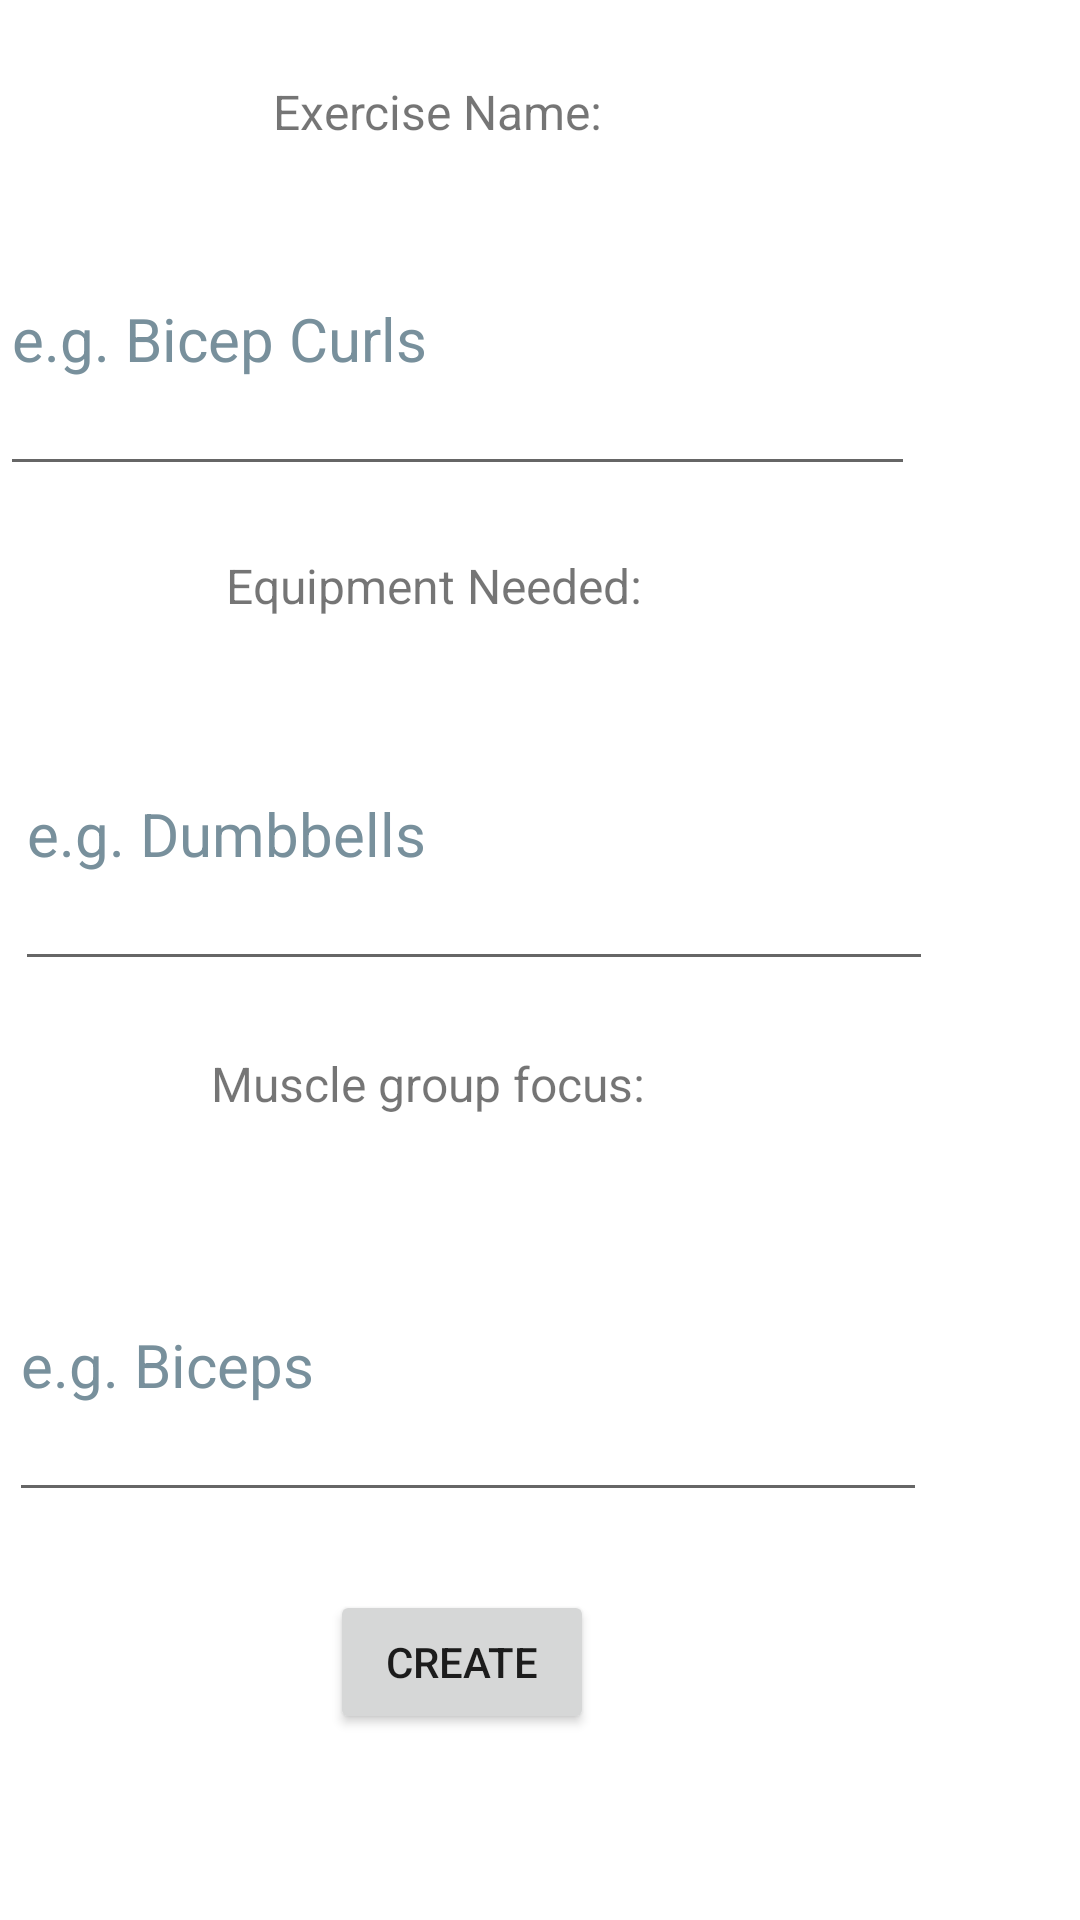

This screen was rendered from an Android layout file. Write that file and the resources it references.
<!-- AndroidManifest.xml: application theme Theme.ExerciseTime -->
<!-- res/layout/screen5.xml -->
<?xml version="1.0" encoding="utf-8"?>
<RelativeLayout xmlns:android="http://schemas.android.com/apk/res/android"
    android:layout_width="match_parent"
    android:layout_height="match_parent">

    <TextView
        android:id="@+id/textView8"
        android:layout_width="wrap_content"
        android:layout_height="wrap_content"
        android:layout_alignParentEnd="true"
        android:layout_alignParentBottom="true"
        android:layout_marginEnd="70dp"
        android:layout_marginBottom="636dp"
        android:text="Exercise Data Editor:"
        android:textSize="30sp" />

    <TextView
        android:id="@+id/textView9"
        android:layout_width="wrap_content"
        android:layout_height="wrap_content"
        android:layout_alignParentEnd="true"
        android:layout_alignParentBottom="true"
        android:layout_marginEnd="159dp"
        android:layout_marginBottom="592dp"
        android:text="Exercise Name:"
        android:textSize="16sp"/>

    <TextView
        android:id="@+id/textView10"
        android:layout_width="wrap_content"
        android:layout_height="wrap_content"
        android:layout_alignParentEnd="true"
        android:layout_alignParentBottom="true"
        android:layout_marginEnd="146dp"
        android:layout_marginBottom="434dp"
        android:text="Equipment Needed:"
        android:textSize="16sp"/>

    <TextView
        android:id="@+id/textView11"
        android:layout_width="wrap_content"
        android:layout_height="wrap_content"
        android:layout_alignParentEnd="true"
        android:layout_alignParentBottom="true"
        android:layout_marginEnd="145dp"
        android:layout_marginBottom="268dp"
        android:text="Muscle group focus:"
        android:textSize="16sp"/>

    <com.google.android.material.textfield.TextInputEditText
        android:id="@+id/edit_text_exercise_name"
        android:layout_width="306dp"
        android:layout_height="101dp"
        android:layout_alignParentEnd="true"
        android:layout_alignParentBottom="true"
        android:layout_marginEnd="55dp"
        android:layout_marginBottom="478dp"
        android:hint="e.g. Bicep Curls"
        android:textColorHint="#78909C"
        android:textSize="20sp" />

    <com.google.android.material.textfield.TextInputEditText
        android:id="@+id/edit_text_equipment_needed"
        android:layout_width="306dp"
        android:layout_height="101dp"
        android:layout_alignParentEnd="true"
        android:layout_alignParentBottom="true"
        android:layout_marginEnd="49dp"
        android:layout_marginBottom="313dp"
        android:hint="e.g. Dumbbells"
        android:textColorHint="#78909C"
        android:textSize="20sp" />

    <com.google.android.material.textfield.TextInputEditText
        android:id="@+id/edit_text_muscle_group"
        android:layout_width="306dp"
        android:layout_height="101dp"
        android:layout_alignParentEnd="true"
        android:layout_alignParentBottom="true"
        android:layout_marginEnd="51dp"
        android:layout_marginBottom="136dp"
        android:hint="e.g. Biceps"
        android:textColorHint="#78909C"
        android:textSize="20sp" />

    <Button
        android:id="@+id/button_create_E"
        android:layout_width="wrap_content"
        android:layout_height="wrap_content"
        android:layout_alignParentEnd="true"
        android:layout_alignParentBottom="true"
        android:layout_marginEnd="162dp"
        android:layout_marginBottom="62dp"
        android:text="Create" />


</RelativeLayout>
<!-- resources referenced by this layout -->
<resources>
  <style name="Theme.ExerciseTime" parent="Theme.MaterialComponents.DayNight.DarkActionBar">
          
          <item name="colorPrimary">@color/purple_500</item>
          <item name="colorPrimaryVariant">@color/purple_700</item>
          <item name="colorOnPrimary">@color/white</item>
          
          <item name="colorSecondary">@color/teal_200</item>
          <item name="colorSecondaryVariant">@color/teal_700</item>
          <item name="colorOnSecondary">@color/black</item>
          
          <item name="android:statusBarColor" tools:targetApi="l">?attr/colorPrimaryVariant</item>
          
      </style>
  <!-- not gathered from this repository: default colours our renderer supplied (Android Studio template values) -->
  <color name="purple_500">#FF6200EE</color>
  <color name="purple_700">#FF3700B3</color>
  <color name="teal_200">#FF03DAC5</color>
  <color name="teal_700">#FF018786</color>
  <color name="black">#FF000000</color>
  <color name="white">#FFFFFFFF</color>
</resources>
